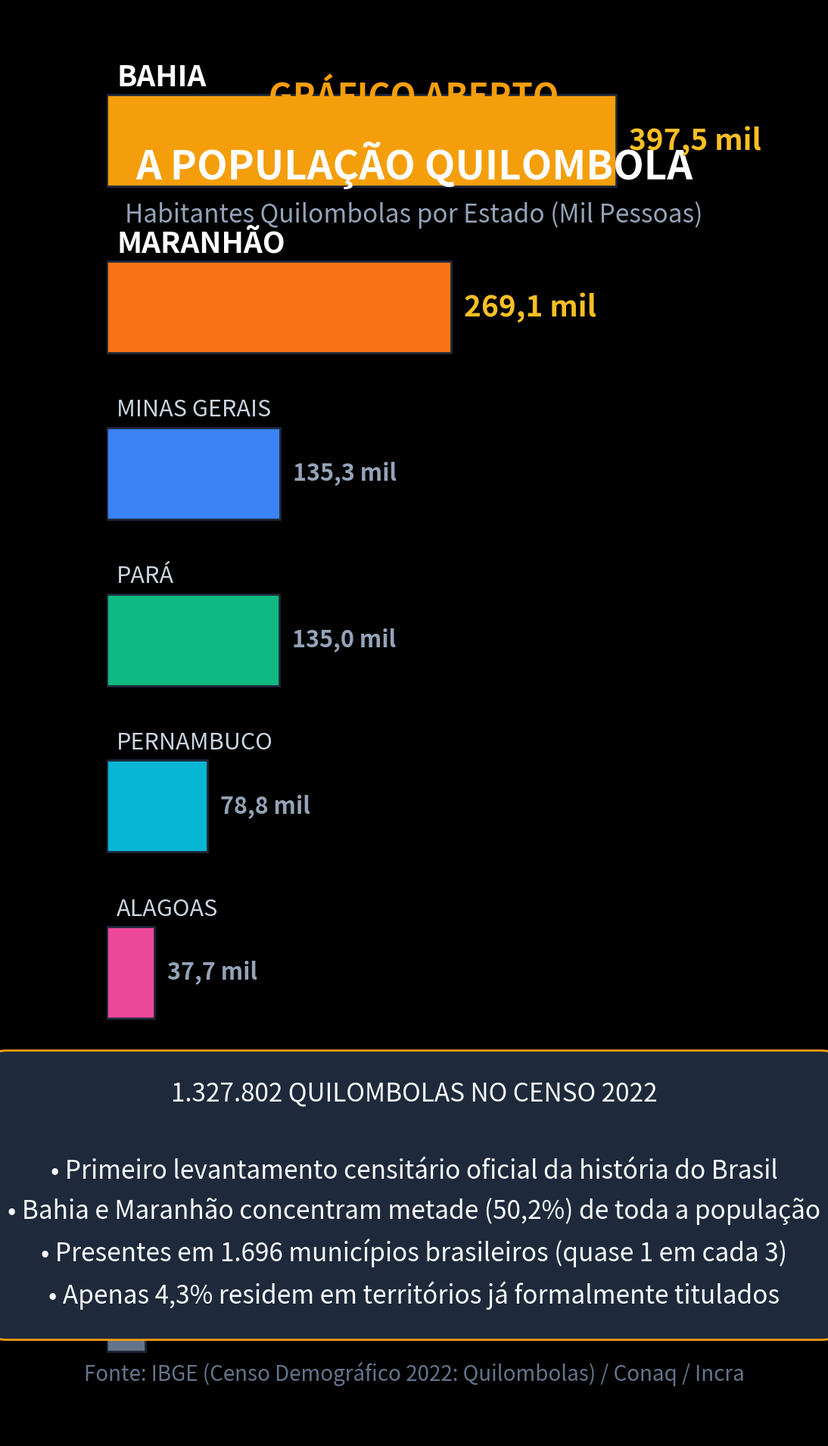

Write the Python code that produced this figure. (Note: this script raises an exception after producing the figure.)
import matplotlib.pyplot as plt
import numpy as np

plt.style.use('dark_background')
fig, ax = plt.subplots(figsize=(10.8, 19.2), dpi=100)
fig.patch.set_facecolor('#0d1117')
ax.set_facecolor('#0d1117')

# Cabeçalho
ax.text(0.5, 0.93, "GRÁFICO ABERTO", color='#f59e0b', fontsize=32, fontweight='bold', ha='center', transform=ax.transAxes)
ax.text(0.5, 0.88, "A POPULAÇÃO QUILOMBOLA", color='#ffffff', fontsize=38, fontweight='bold', ha='center', transform=ax.transAxes)
ax.text(0.5, 0.85, "Habitantes Quilombolas por Estado (Mil Pessoas)", color='#94a3b8', fontsize=24, ha='center', transform=ax.transAxes)

# Dados Censo Demográfico 2022 (IBGE) - Maiores Estados Quilombolas
estados = ['Bahia', 'Maranhão', 'Minas Gerais', 'Pará', 'Pernambuco', 'Alagoas', 'Sergipe', 'Goiás']
pop = [397.5, 269.1, 135.3, 135.0, 78.8, 37.7, 36.1, 30.4] # mil pessoas
colors = ['#f59e0b', '#f97316', '#3b82f6', '#10b981', '#06b6d4', '#ec4899', '#8b5cf6', '#64748b']

y_pos = np.arange(len(estados))
y_pos = y_pos[::-1]

bars = ax.barh(y_pos, pop, color=colors, height=0.55, edgecolor='#1e293b', linewidth=2)

ax.set_xlim(0, 480)
ax.set_ylim(-0.8, len(estados) - 0.2)
ax.axis('off')

for bar, est, val in zip(bars, estados, pop):
    y = bar.get_y() + bar.get_height() / 2
    is_top = val >= 200
    textColor = '#ffffff' if is_top else '#cbd5e1'
    fontSize = 28 if is_top else 22
    weight = 'bold' if is_top else 'normal'
    
    ax.text(8, y + 0.38, est.upper(), color=textColor, fontsize=fontSize, fontweight=weight, va='center')
    ax.text(val + 10, y, f"{val:.1f} mil".replace('.', ','), color='#fbbf24' if is_top else '#94a3b8', fontsize=fontSize, fontweight='bold', va='center')

# Bloco de destaque analítico
highlight_box = dict(boxstyle='round,pad=1.2', facecolor='#1e293b', edgecolor='#f59e0b', linewidth=2)
ax.text(0.5, 0.17, 
        "1.327.802 QUILOMBOLAS NO CENSO 2022\n\n"
        "• Primeiro levantamento censitário oficial da história do Brasil\n"
        "• Bahia e Maranhão concentram metade (50,2%) de toda a população\n"
        "• Presentes em 1.696 municípios brasileiros (quase 1 em cada 3)\n"
        "• Apenas 4,3% residem em territórios já formalmente titulados", 
        color='#f8fafc', fontsize=24, ha='center', va='center', transform=ax.transAxes, bbox=highlight_box, linespacing=1.6)

# Fonte
ax.text(0.5, 0.04, "Fonte: IBGE (Censo Demográfico 2022: Quilombolas) / Conaq / Incra", color='#64748b', fontsize=20, ha='center', transform=ax.transAxes)

plt.tight_layout()
plt.savefig('videos/SHORT-222/assets/scene2.png', dpi=100, facecolor=fig.get_facecolor(), edgecolor='none')
plt.close()
print("scene2.png gerada com sucesso!")
